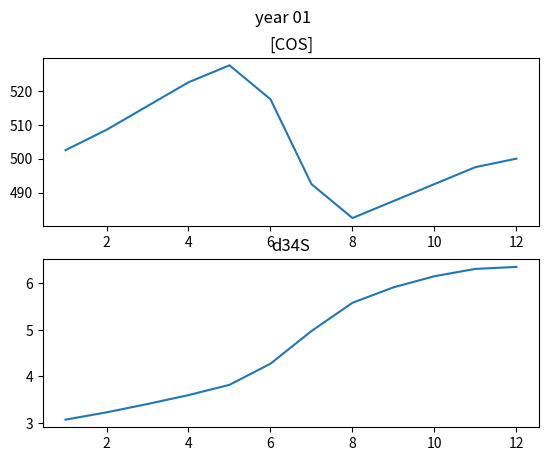
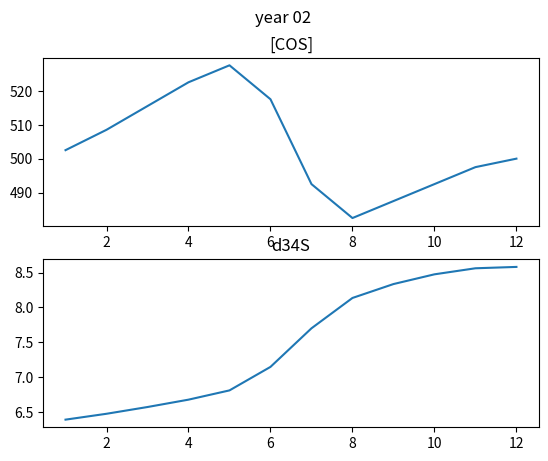
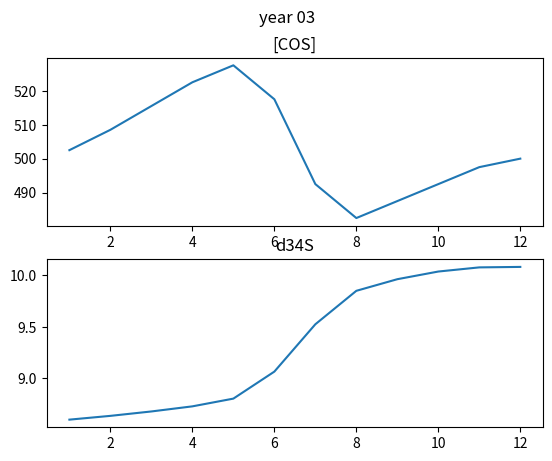
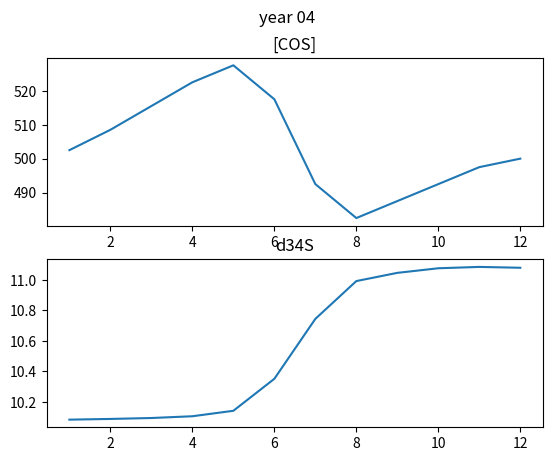
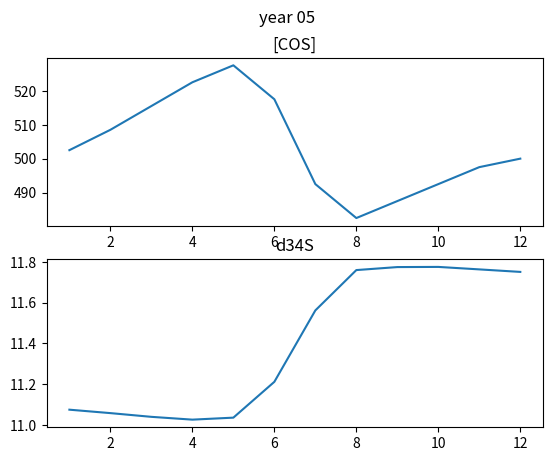
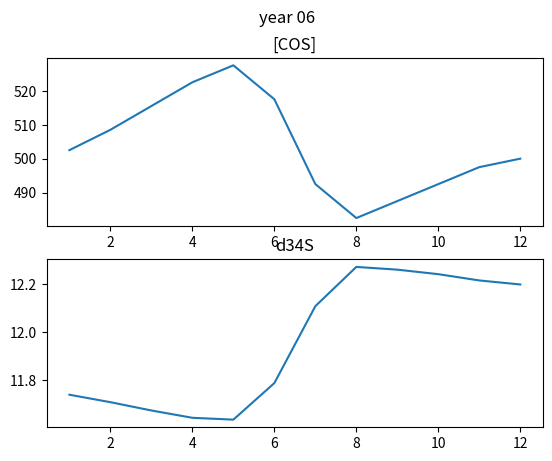
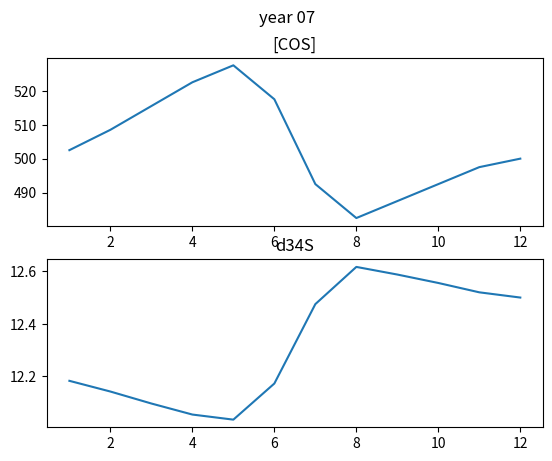
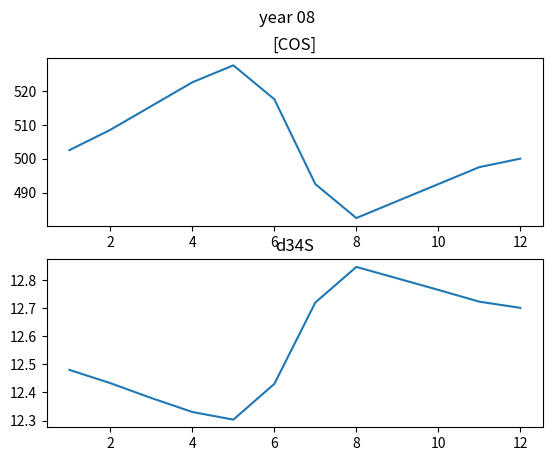
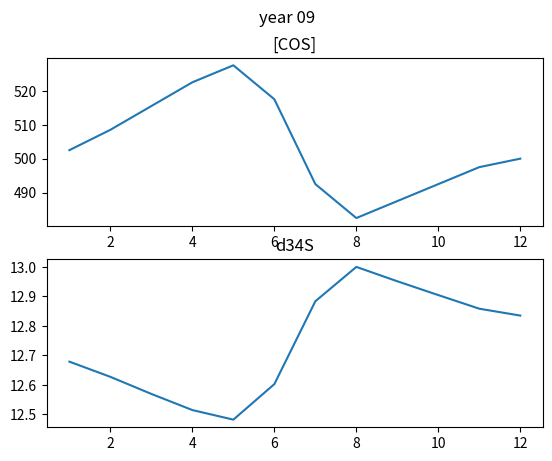
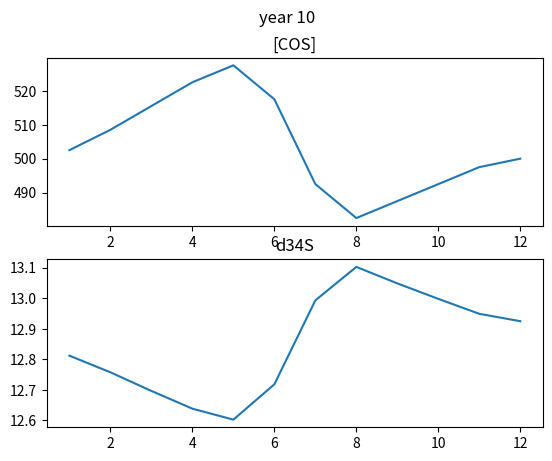

Python code for these plots, in order:
"""TWH port of Alon's Matlab script demo to python"""

import numpy as np
import matplotlib.pyplot as plt

n_years = 10
n_months = 12

R_ref = 0.0422
R_atm = R_ref * (3 / 1000 + 1)  #lets start with atmospheric d34S of 3 permil, and later do a spin up.
COS32 = 500 # This is the amount in the atmosphere. for simplicity I
             # work here with concetrations in ppt instead of mass
COS34 = COS32*R_atm  # This is the amount of COS with 34S
epsilon_U = -5 #assuming fractionation of -5 permil in uptake by plants
#R_P = R_ref*(20/1000+1) # Assuming 20 permil for production from the ocean
#R_P = R_ref*(3/1000+1) # Assuming 3 permil for anthropogenic production
R_P=R_ref*(8/1000+1) # Assuming 8 permil for total production from both sources
 #assuming arbitrary production for each month
P_COS32 = np.array([50, 110, 130, 140, 150, 200, 250, 300, 250, 200, 150, 50])
#assuming arbitrary uptake for each mont
U_COS32 = np.array([25, 50, 60, 70, 100, 300, 500, 400, 200, 150, 100, 25])
Dt = 0.1  # time step

P_COS34 = P_COS32 * R_P
d34S = np.zeros((n_years, n_months))
COS = np.zeros((n_years, n_months))
for y in range(n_years): # years loop
    for m in range(n_months): # months loop
        R_atm = COS34 / COS32
        U_COS34 = U_COS32[m] * (1 + epsilon_U / 1000) * R_atm
        COS32 = COS32 + P_COS32[m] * Dt - U_COS32[m] * Dt  # COS 32 iteration
        COS34 = COS34 + P_COS34[m] * Dt - U_COS34 * Dt  # COS 34 iteration
        d34S[y, m] = ((COS34 / COS32) / R_ref - 1) * 1000  #calculate delta-34S
        COS[y, m] = COS32  # save the COS concetration for later

    fig, ax = plt.subplots(2, 1)
    ax[0].plot(range(1, n_months + 1), COS[y, :])
    ax[0].set_title('[COS]')
    ax[1].plot(range(1, n_months + 1), d34S[y, :])
    ax[1].set_title('d34S')
    fig.suptitle('year {:02d}'.format(y + 1))
